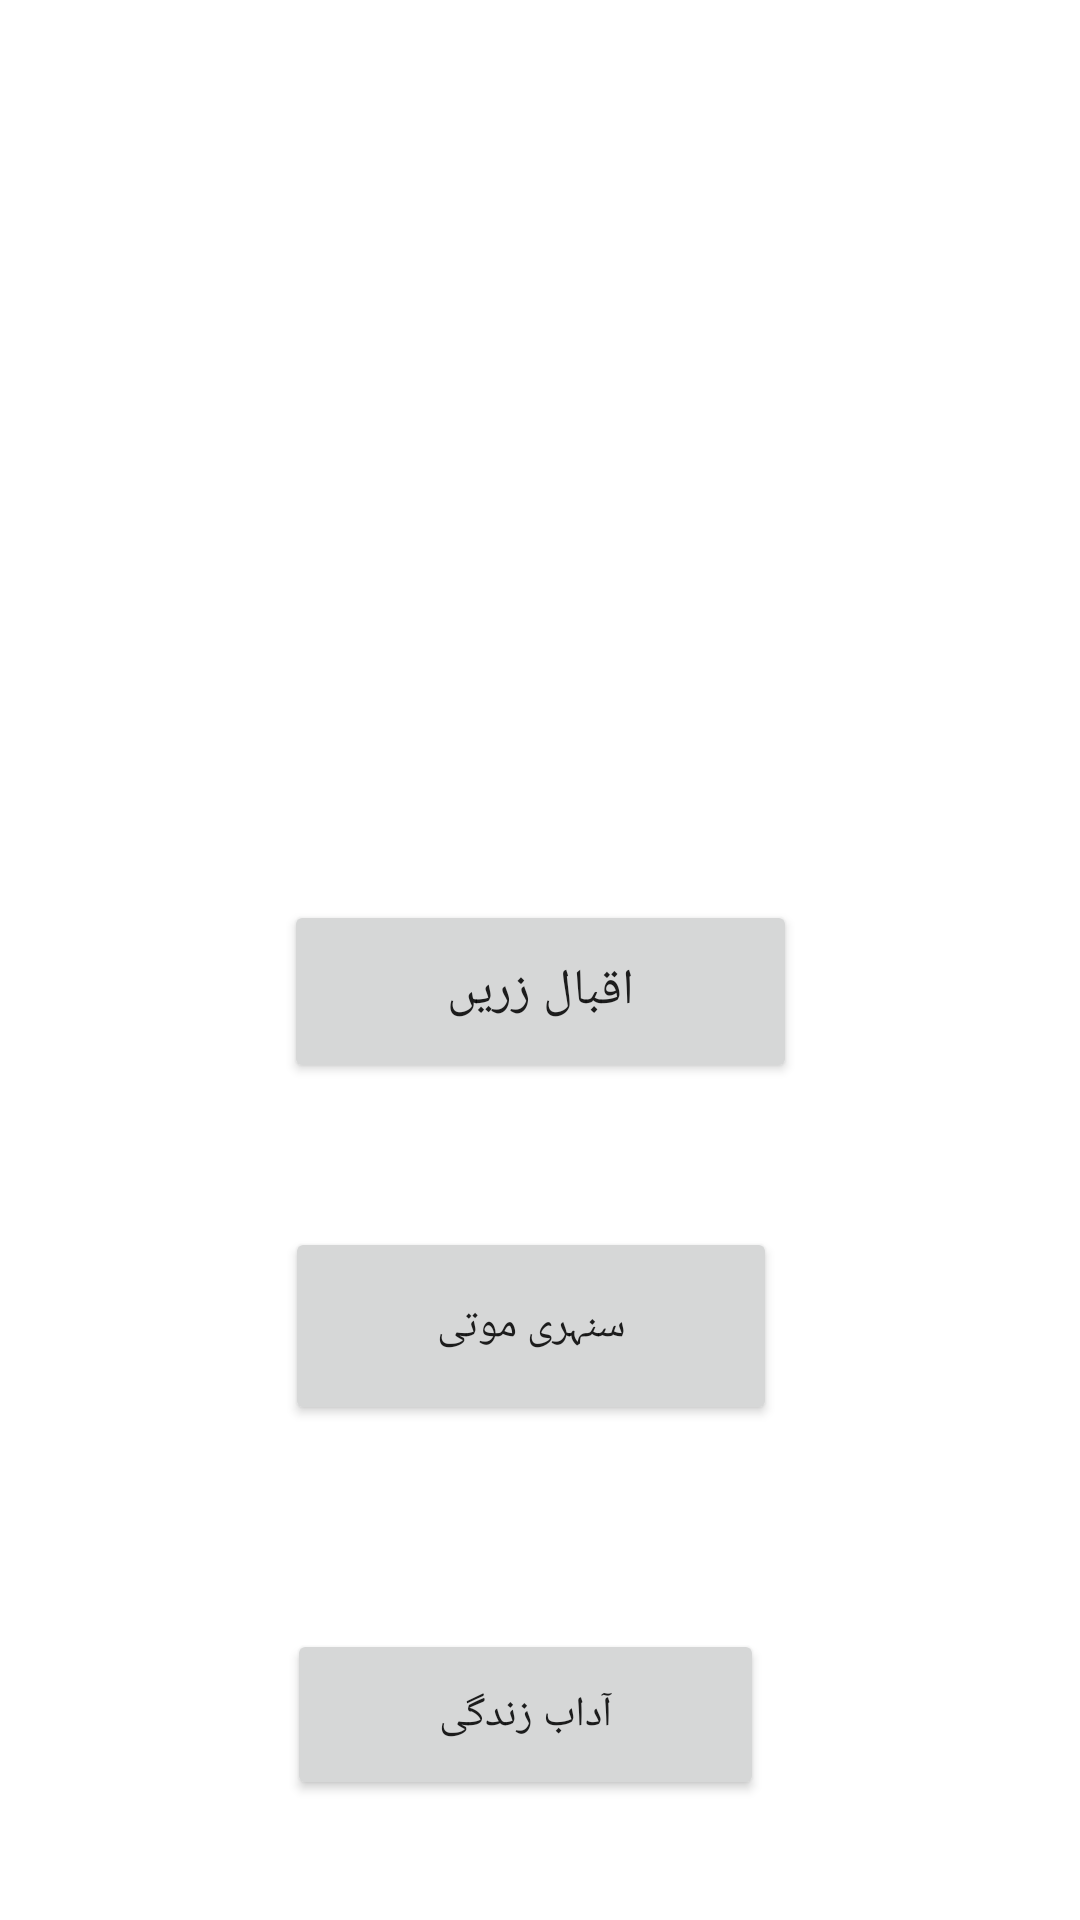

Layout XML and referenced resources for this Android screen:
<!-- AndroidManifest.xml: application theme Theme.AnmolTohfa -->
<!-- res/layout/activity_main.xml -->
<?xml version="1.0" encoding="utf-8"?>
<androidx.constraintlayout.widget.ConstraintLayout xmlns:android="http://schemas.android.com/apk/res/android"
    xmlns:app="http://schemas.android.com/apk/res-auto"
    xmlns:tools="http://schemas.android.com/tools"
    android:id="@+id/background"
    android:layout_width="match_parent"
    android:layout_height="match_parent"
    android:background="@drawable/background"
    tools:context=".MainActivity">

    <Button
        android:id="@+id/button2"
        android:layout_width="171dp"
        android:layout_height="61dp"
        android:layout_marginTop="300dp"
        android:onClick="firstmove"
        android:text="اقبال زریں"
        android:textSize="50px"
        app:layout_constraintEnd_toEndOf="parent"
        app:layout_constraintStart_toStartOf="parent"
        app:layout_constraintTop_toTopOf="parent" />

    <Button
        android:id="@+id/button3"
        android:layout_width="164dp"
        android:layout_height="66dp"
        android:layout_marginTop="48dp"
        android:text="سنہری موتی"
        android:onClick="secondmove"
        app:layout_constraintEnd_toEndOf="parent"
        app:layout_constraintHorizontal_bias="0.485"
        app:layout_constraintStart_toStartOf="parent"
        app:layout_constraintTop_toBottomOf="@+id/button2" />

    <Button
        android:id="@+id/button4"
        android:layout_width="159dp"
        android:layout_height="57dp"
        android:layout_marginTop="68dp"
        android:text="آداب زندگی"
        android:onClick="thirdmove"
        app:layout_constraintEnd_toEndOf="parent"
        app:layout_constraintHorizontal_bias="0.476"
        app:layout_constraintStart_toStartOf="parent"
        app:layout_constraintTop_toBottomOf="@+id/button3" />
</androidx.constraintlayout.widget.ConstraintLayout>
<!-- resources referenced by this layout -->
<resources>
  <style name="Theme.AnmolTohfa" parent="Theme.MaterialComponents.DayNight.DarkActionBar">
          
          <item name="colorPrimary">@color/purple_500</item>
          <item name="colorPrimaryVariant">@color/purple_700</item>
          <item name="colorOnPrimary">@color/white</item>
          
          <item name="colorSecondary">@color/teal_200</item>
          <item name="colorSecondaryVariant">@color/teal_700</item>
          <item name="colorOnSecondary">@color/black</item>
          
          <item name="android:statusBarColor" tools:targetApi="l">?attr/colorPrimaryVariant</item>
          
      </style>
  <!-- not gathered from this repository: default colours our renderer supplied (Android Studio template values) -->
  <color name="purple_500">#FF6200EE</color>
  <color name="purple_700">#FF3700B3</color>
  <color name="teal_200">#FF03DAC5</color>
  <color name="teal_700">#FF018786</color>
  <color name="black">#FF000000</color>
  <color name="white">#FFFFFFFF</color>
</resources>
